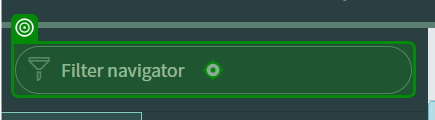
Workflow: Search Incident

Step 1: type "Incidents" into 'INPUT filter'

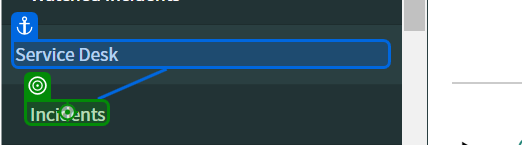
Step 2: click on 'Incidents'

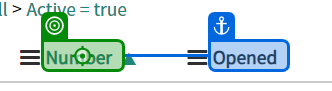
Step 3: click on 'NumberSort in'

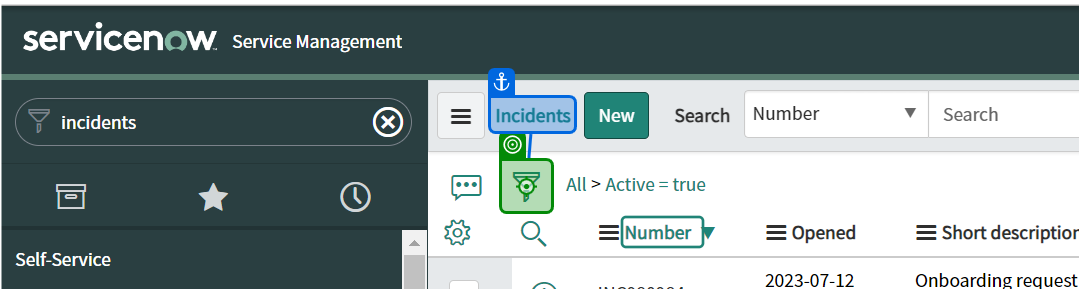
Step 4: click on 'Show / hide filter'

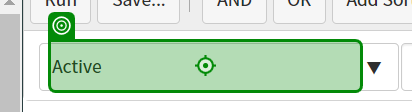
Step 5: click on 'Active'

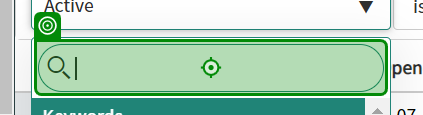
Step 6: type "Number" into 'INPUT s2id_autogen2_sea…'

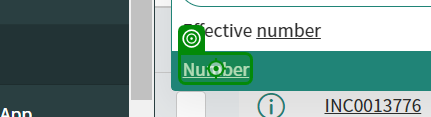
Step 7: click on 'Number'

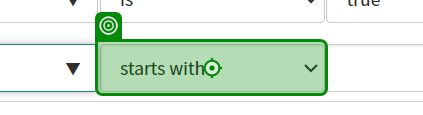
Step 8: click on 'starts with'

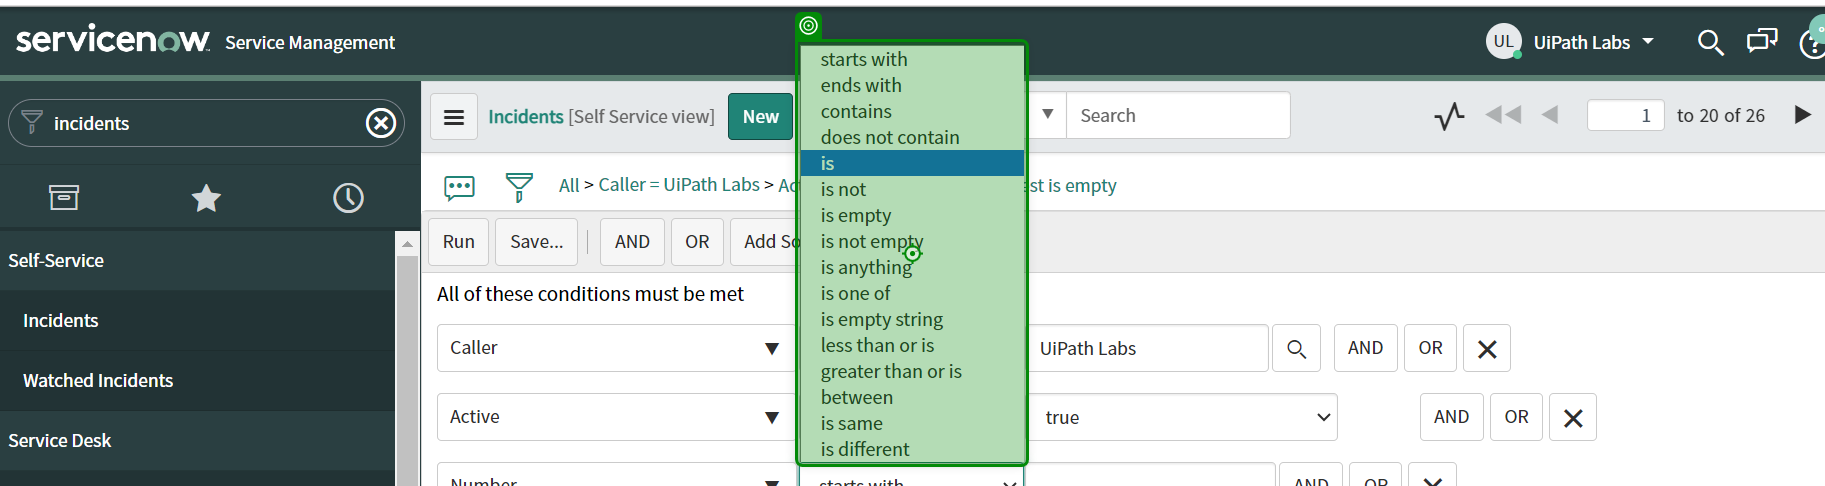
Step 9: type "start[k(Enter)]" into 'Chrome Legacy Window'

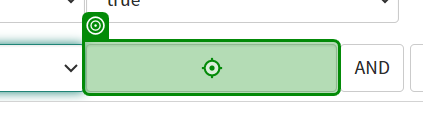
Step 10: type "[in_incidentID + "[k(Enter)]"]"

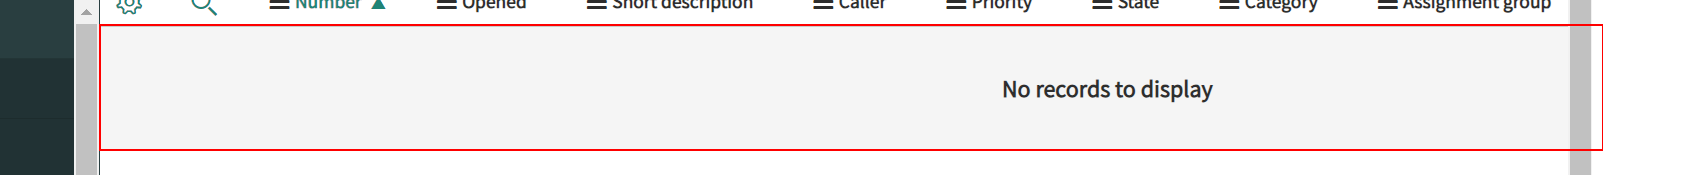
Step 11: find the table cell

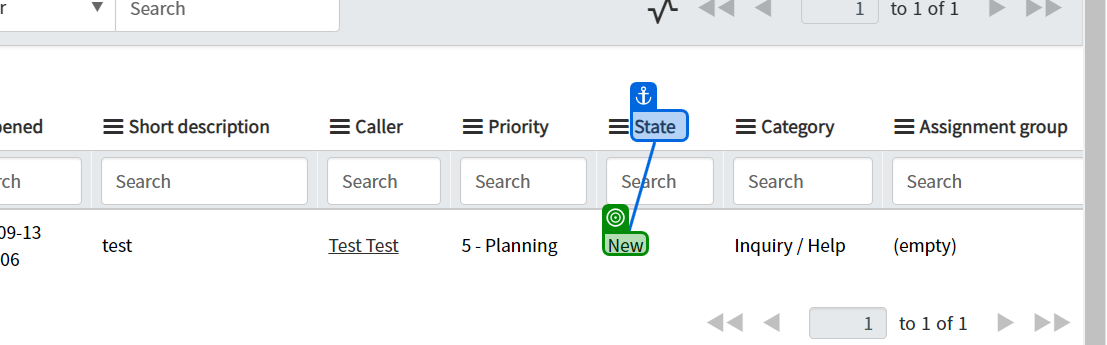
Step 12 [then]: get-text from 'StateSort in'

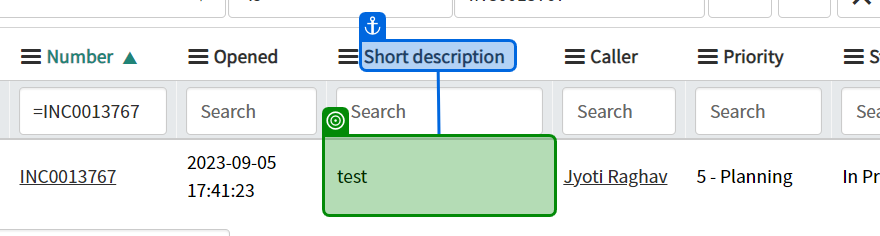
Step 13: get-text from 'Short descriptionSort'

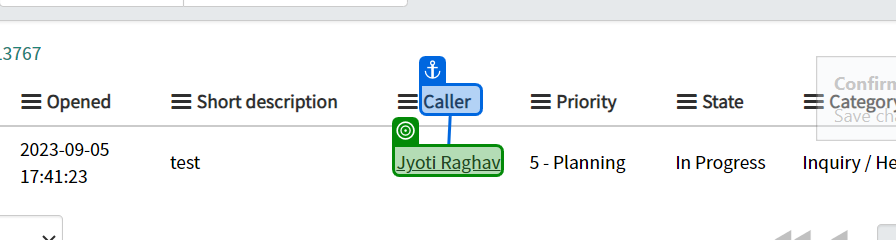
Step 14: get-text from 'CallerSort in'